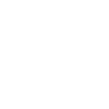
t = 0.00 s
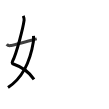
t = 2.75 s
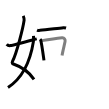
t = 5.50 s
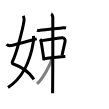
t = 8.50 s
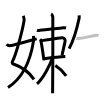
t = 11.25 s
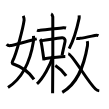
t = 14.00 s

The animated SVG that drew these frames (rendered in a browser with its animation timeline set to each time). Animation: 14 SMIL elements (animate=14); one cycle of 14.00 s.

<svg width="109px" height="109px" viewBox="0 0 px 109px" xmlns="http://www.w3.org/2000/svg" xmlns:xlink="http://www.w3.org/1999/xlink" xml:space="preserve" version="1.1"  baseProfile="full">
<path d="M23.23,15.87c0.39,1.04,1.08,2.74,0.89,4.24C23.13,27.5,16.8,52.76,12.48,61.4c-0.89,1.77,0.4,2.46,0.89,2.63c9.38,3.22,15.38,7.62,20.63,15.25" style="fill:none;stroke:black;stroke-width:3;opacity:0">
  <animate attributeType="CSS" attributeName="opacity" from="0" to="1" begin="0s" dur="1s" repeatCount="0" fill="freeze" />
</path>
<path d="M33.5,35.89c0.08,1.23,0.13,4.22-0.15,6C31.05,56.32,24.43,76.77,8,87.5" style="fill:none;stroke:black;stroke-width:3;opacity:0">
  <animate attributeType="CSS" attributeName="opacity" from="0" to="1" begin="1s" dur="1s" repeatCount="0" fill="freeze" />
</path>
<path d="M6.75,44.22c0.75,0.94,1.75,1.62,3.75,1.39c2.15-0.24,17.34-4.35,26.25-6.73" style="fill:none;stroke:black;stroke-width:3;opacity:0">
  <animate attributeType="CSS" attributeName="opacity" from="0" to="1" begin="2s" dur="1s" repeatCount="0" fill="freeze" />
</path>
<path d="M37.03,30.01c0.77,0.35,2.17,0.41,2.94,0.35c6.46-0.48,17.5-2.1,23.4-2.67c1.28-0.12,2.05,0.17,2.69,0.35" style="fill:none;stroke:black;stroke-width:3;opacity:0">
  <animate attributeType="CSS" attributeName="opacity" from="0" to="1" begin="3s" dur="1s" repeatCount="0" fill="freeze" />
</path>
<path d="M40.02,39.22c0.3,0.35,0.6,0.65,0.73,1.09c1.03,3.5,2.31,13.58,3.22,20.06" style="fill:none;stroke:black;stroke-width:3;opacity:0">
  <animate attributeType="CSS" attributeName="opacity" from="0" to="1" begin="4s" dur="1s" repeatCount="0" fill="freeze" />
</path>
<path d="M41.86,40.63c8.89-1.52,16.76-2.53,20.24-2.88c2.17-0.22,3.37,1.71,2.96,3.8c-0.61,3.12-2.35,9.79-3.01,13.95" style="fill:none;stroke:black;stroke-width:3;opacity:0">
  <animate attributeType="CSS" attributeName="opacity" from="0" to="1" begin="5s" dur="1s" repeatCount="0" fill="freeze" />
</path>
<path d="M44.1,58.69c6.35-0.86,15.61-2.02,21.22-2.22" style="fill:none;stroke:black;stroke-width:3;opacity:0">
  <animate attributeType="CSS" attributeName="opacity" from="0" to="1" begin="6s" dur="1s" repeatCount="0" fill="freeze" />
</path>
<path d="M51.12,13.91c0.93,0.46,1.48,2.08,1.67,3.01s0,70.63-0.19,76.42" style="fill:none;stroke:black;stroke-width:3;opacity:0">
  <animate attributeType="CSS" attributeName="opacity" from="0" to="1" begin="7s" dur="1s" repeatCount="0" fill="freeze" />
</path>
<path d="M53.1,56.02C50.27,65.34,42.9,78.53,37,83.81" style="fill:none;stroke:black;stroke-width:3;opacity:0">
  <animate attributeType="CSS" attributeName="opacity" from="0" to="1" begin="8s" dur="1s" repeatCount="0" fill="freeze" />
</path>
<path d="M55.32,65.6c3.31,2.07,8.06,6.38,10.82,10.33" style="fill:none;stroke:black;stroke-width:3;opacity:0">
  <animate attributeType="CSS" attributeName="opacity" from="0" to="1" begin="9s" dur="1s" repeatCount="0" fill="freeze" />
</path>
<path d="M79.14,15.4c0.03,0.78,0.18,2.07-0.05,3.14c-1.48,6.9-4.81,20.52-9.93,30.07" style="fill:none;stroke:black;stroke-width:3;opacity:0">
  <animate attributeType="CSS" attributeName="opacity" from="0" to="1" begin="10s" dur="1s" repeatCount="0" fill="freeze" />
</path>
<path d="M76.31,38.4c1.35,0.34,3.03,0,3.53-0.05c5.16-0.54,11.86-2.22,14.94-2.83c0.88-0.17,3.46-0.02,3.69,0.09" style="fill:none;stroke:black;stroke-width:3;opacity:0">
  <animate attributeType="CSS" attributeName="opacity" from="0" to="1" begin="11s" dur="1s" repeatCount="0" fill="freeze" />
</path>
<path d="M87.27,41.12c0.39,1.31,0.6,2.25,0.19,4.65c-3.68,21.77-10.43,37.88-25.19,46.59" style="fill:none;stroke:black;stroke-width:3;opacity:0">
  <animate attributeType="CSS" attributeName="opacity" from="0" to="1" begin="12s" dur="1s" repeatCount="0" fill="freeze" />
</path>
<path d="M68.25,53.75c4.25,0.75,19.16,27.71,27.2,35.28c1.55,1.46,2.53,1.7,3.8,1.85" style="fill:none;stroke:black;stroke-width:3;opacity:0">
  <animate attributeType="CSS" attributeName="opacity" from="0" to="1" begin="13s" dur="1s" repeatCount="0" fill="freeze" />
</path>
</svg>
